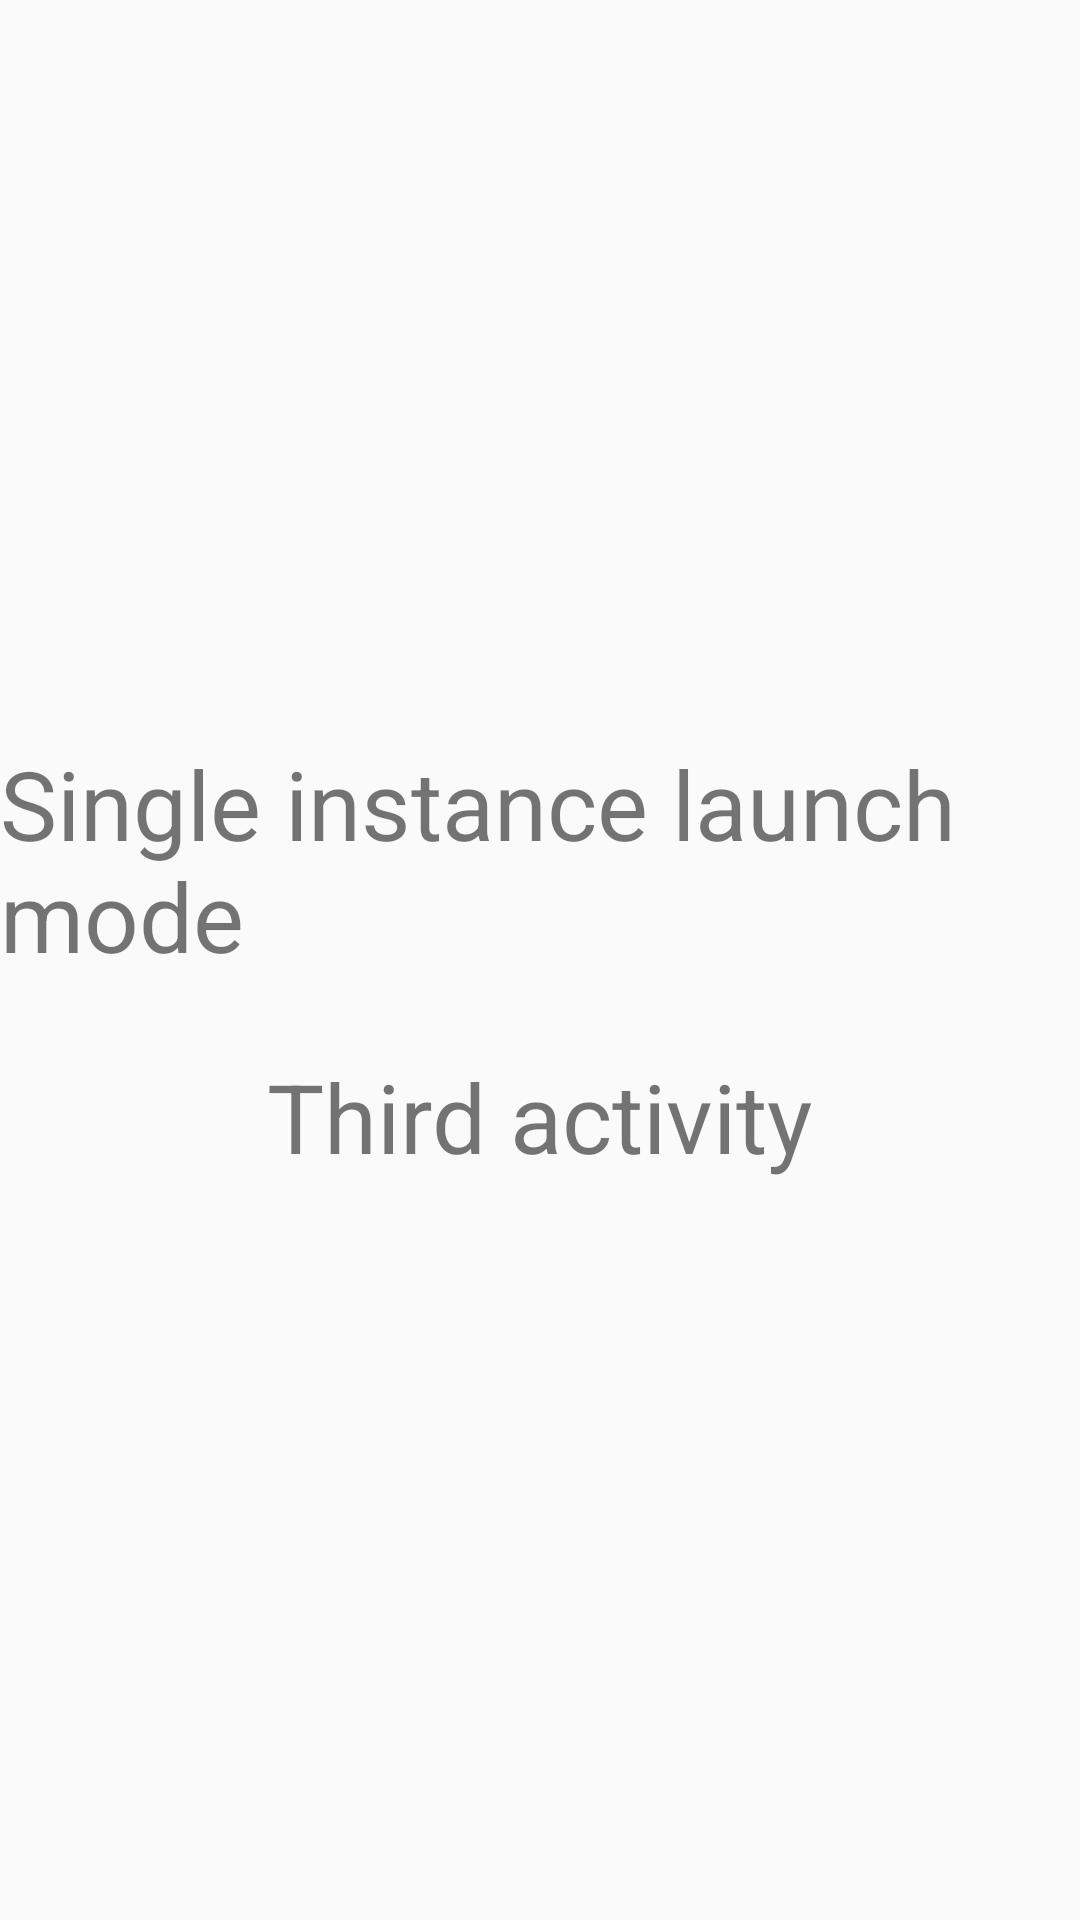

Write the Android layout XML for this screen, with the resource values it uses.
<!-- AndroidManifest.xml: application theme Theme.LaunchModeSample -->
<!-- res/layout/activity_third_single_instance.xml -->
<?xml version="1.0" encoding="utf-8"?>
<LinearLayout xmlns:android="http://schemas.android.com/apk/res/android"
    android:layout_width="match_parent"
    android:layout_height="match_parent"
    android:gravity="center"
    android:orientation="vertical">

    <TextView
        android:layout_width="wrap_content"
        android:layout_height="wrap_content"
        android:text="Single instance launch mode"
        android:textSize="32sp" />

    <TextView
        android:layout_width="wrap_content"
        android:layout_height="wrap_content"
        android:layout_marginTop="24dp"
        android:text="Third activity"
        android:textSize="32sp" />

</LinearLayout>
<!-- resources referenced by this layout -->
<resources>
  <style name="Theme.LaunchModeSample" parent="android:Theme.Material.Light.NoActionBar" />
</resources>
